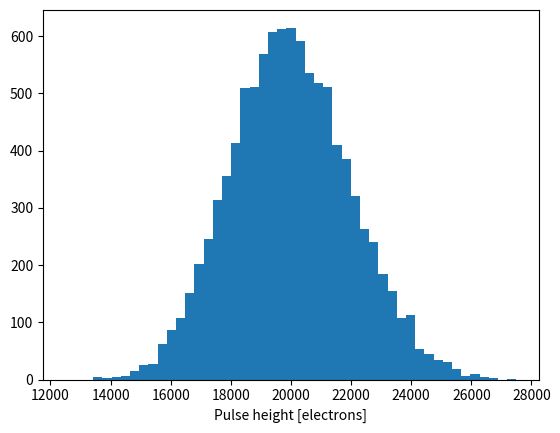

Recreate this plot in Python.
import time

import numpy as np
from matplotlib import pyplot as plt

rng = np.random.default_rng()

num_photons = 10000
E_0 = 6000. # eV
W_i = 30. # eV
G = 100.


t0 = time.time()

# Create an array with the number of primaries for each single X-ray.
num_primaries = rng.poisson(E_0 / W_i, size=num_photons)
# Populate an array with as many copies of the event id as the corresponding
# primary electrons
event_id = np.repeat(np.arange(num_photons), num_primaries)
# Extract the gain for each single primary electron.
event_gain = rng.exponential(scale=G, size=event_id.size)
# Sum all the ionization pairs, on an event-by-event basis, to get the "energy".
pha = np.bincount(event_id, weights=event_gain, minlength=num_photons)

dt = time.time() - t0
plt.hist(pha, bins=np.linspace(12500., 27500., 50))
plt.xlabel("Pulse height [electrons]")
print(f"Simulation completed in {dt:.3f} s")
